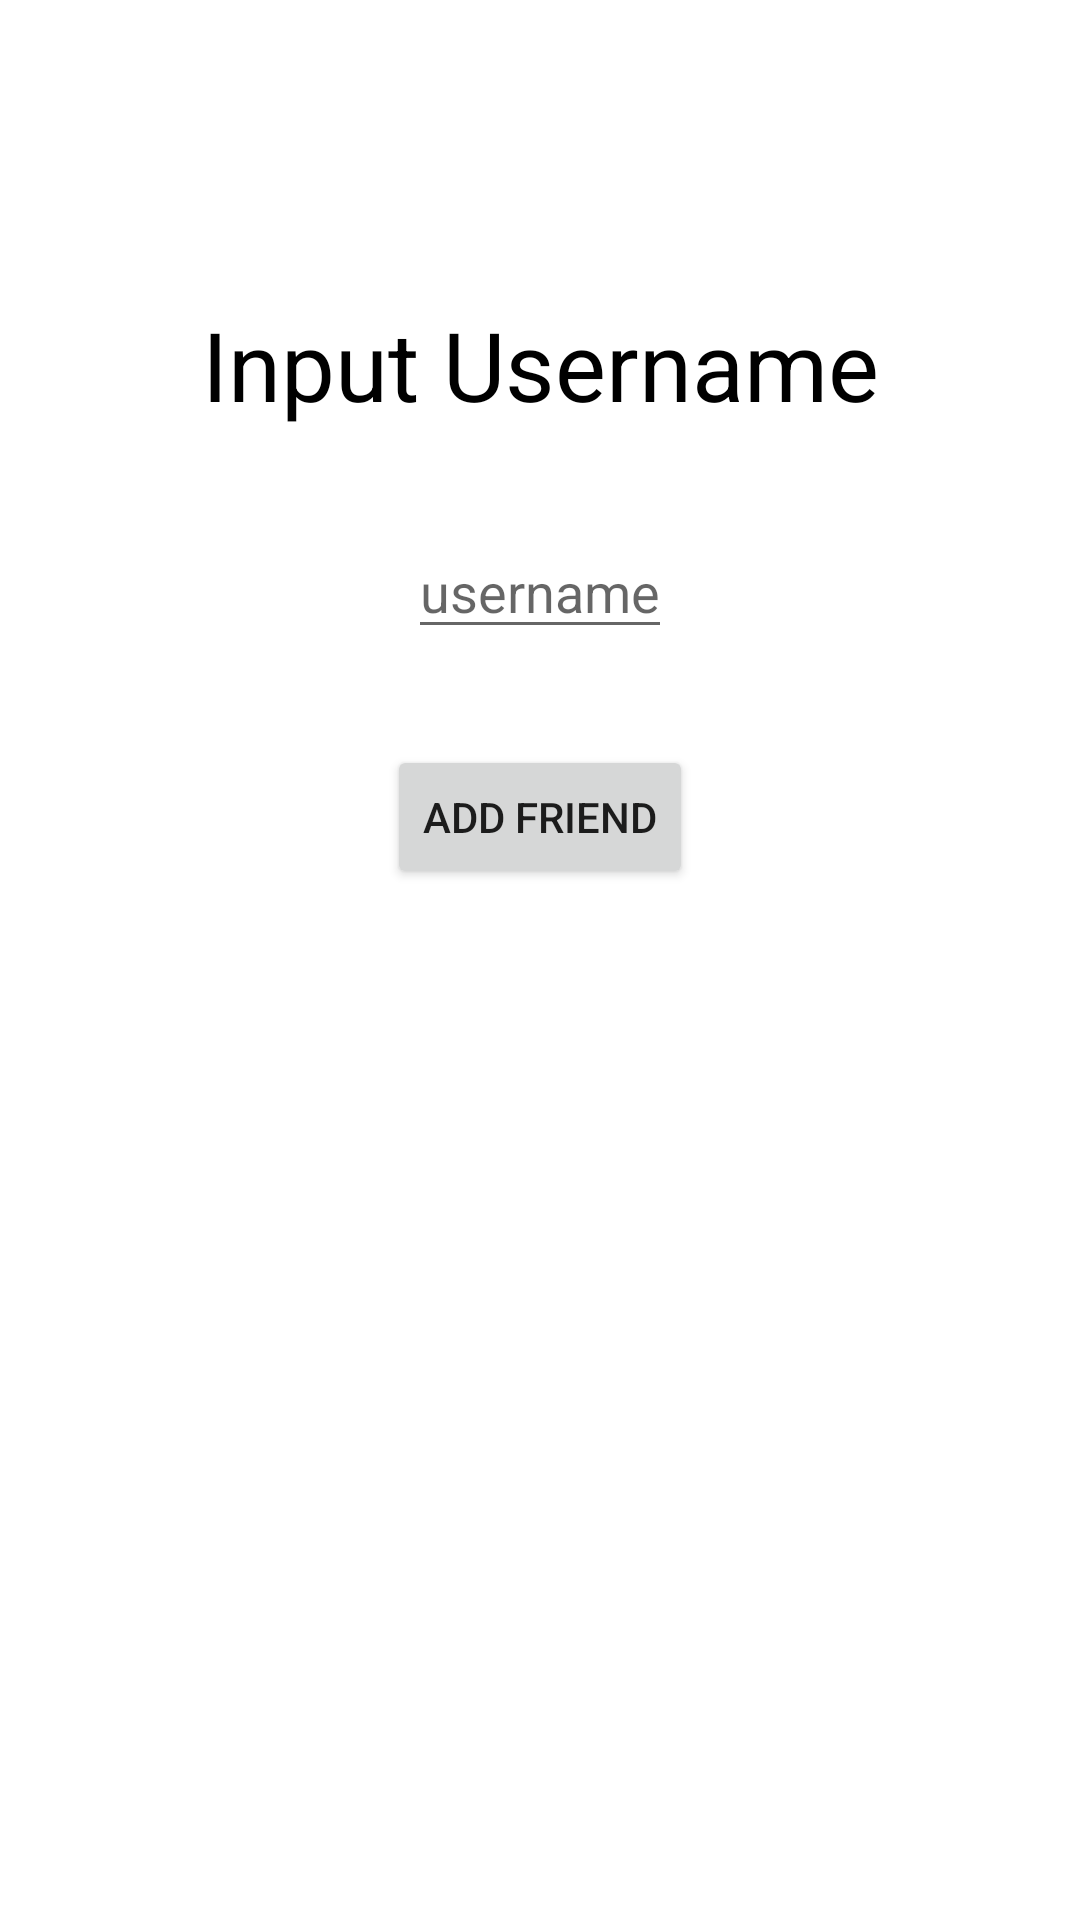

Produce the Android XML layout that renders to this screen, including the resource entries it uses.
<!-- AndroidManifest.xml: application theme Theme.Debts -->
<!-- res/layout/fragment_add_friend.xml -->
<?xml version="1.0" encoding="utf-8"?>
<androidx.constraintlayout.widget.ConstraintLayout xmlns:android="http://schemas.android.com/apk/res/android"
    xmlns:app="http://schemas.android.com/apk/res-auto"
    android:layout_width="match_parent"
    android:layout_height="match_parent">

    <TextView
        android:id="@+id/title"
        android:layout_width="wrap_content"
        android:layout_height="wrap_content"
        android:layout_marginTop="100dp"
        android:text="Input Username"
        android:textColor="@color/black"
        android:textSize="32sp"
        app:layout_constraintEnd_toEndOf="parent"
        app:layout_constraintStart_toStartOf="parent"
        app:layout_constraintTop_toTopOf="parent" />

    <EditText
        android:id="@+id/username"
        android:layout_width="wrap_content"
        android:layout_height="wrap_content"
        android:layout_marginTop="32dp"
        android:hint="username"
        android:inputType="text"
        app:layout_constraintEnd_toEndOf="parent"
        app:layout_constraintStart_toStartOf="parent"
        app:layout_constraintTop_toBottomOf="@id/title" />

    <Button
        android:id="@+id/add_button"
        android:layout_width="wrap_content"
        android:layout_height="wrap_content"
        android:layout_marginTop="32dp"
        android:text="add friend"
        app:layout_constraintEnd_toEndOf="parent"
        app:layout_constraintStart_toStartOf="parent"
        app:layout_constraintTop_toBottomOf="@id/username" />

</androidx.constraintlayout.widget.ConstraintLayout>
<!-- resources referenced by this layout -->
<resources>
  <style name="Theme.Debts" parent="Theme.MaterialComponents.DayNight.NoActionBar">
          
          <item name="colorPrimary">@color/purple_500</item>
          <item name="colorPrimaryVariant">@color/purple_700</item>
          <item name="colorOnPrimary">@color/white</item>
          
          <item name="colorSecondary">@color/teal_200</item>
          <item name="colorSecondaryVariant">@color/teal_700</item>
          <item name="colorOnSecondary">@color/black</item>
          
          <item name="android:statusBarColor" tools:targetApi="l">?attr/colorPrimaryVariant</item>
          
      </style>
  <!-- not gathered from this repository: default colours our renderer supplied (Android Studio template values) -->
  <color name="purple_500">#FF6200EE</color>
  <color name="purple_700">#FF3700B3</color>
  <color name="teal_200">#FF03DAC5</color>
  <color name="teal_700">#FF018786</color>
  <color name="black">#FF000000</color>
  <color name="white">#FFFFFFFF</color>
</resources>
